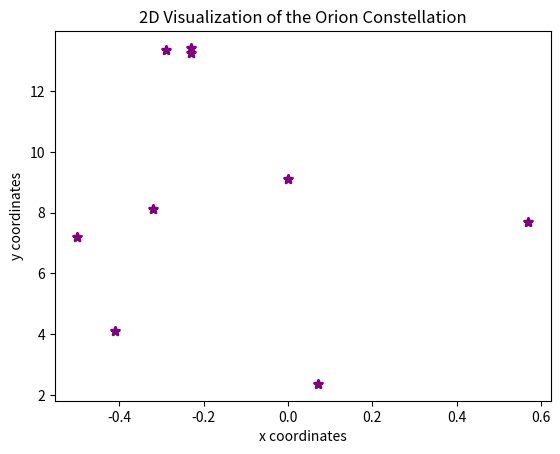
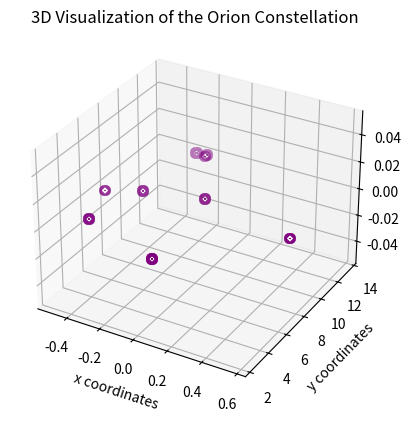

Write the Python code that produced these figures, in order.

# coding: utf-8

# ## Project: Visualizing the Orion Constellation
# 
# In this project you are Dr. Jillian Bellovary, a real-life astronomer for the Hayden Planetarium at the American Museum of Natural History. As an astronomer, part of your job is to study the stars. You've recently become interested in the constellation Orion, a collection of stars that appear in our night sky and form the shape of [Orion](https://en.wikipedia.org/wiki/Orion_(constellation)), a warrior God from ancient Greek mythology. 
# 
# As a researcher on the Hayden Planetarium team, you are in charge of visualizing the Orion constellation in 3D using the Matplotlib function `.scatter()`. To learn more about the `.scatter()` you can see the Matplotlib documentation [here](https://matplotlib.org/api/_as_gen/matplotlib.pyplot.scatter.html). 
# 
# You will create a rotate-able visualization of the position of the Orion's stars and get a better sense of their actual positions. To achieve this, you will be mapping real data from outer space that maps the position of the stars in the sky
# 
# The goal of the project is to understand spatial perspective. Once you visualize Orion in both 2D and 3D, you will be able to see the difference in the constellation shape humans see from earth versus the actual position of the stars that make up this constellation. 
# 
# <img src="https://upload.wikimedia.org/wikipedia/commons/9/91/Orion_constellation_with_star_labels.jpg" alt="Orion" style="width: 400px;"/>
# 
# 

# ## 1. Set-Up
# The following set-up is new and specific to the project. It is very similar to the way you have imported Matplotlib in previous lessons.
# 
# + Add `%matplotlib notebook` in the cell below. This is a new statement that you may not have seen before. It will allow you to be able to rotate your visualization in this jupyter notebook.
# 
# + We will be using a subset of Matplotlib: `matplotlib.pyplot`. Import the subset as you have been importing it in previous lessons: `from matplotlib import pyplot as plt`
# 
# 
# + In order to see our 3D visualization, we also need to add this new line after we import Matplotlib:
# `from mpl_toolkits.mplot3d import Axes3D`
# 

# In[4]:


get_ipython().magic(u'matplotlib notebook')
from matplotlib import pyplot as plt
from mpl_toolkits.mplot3d import Axes3D


# ## 2. Get familiar with real data
# 
# Astronomers describe a star's position in the sky by using a pair of angles: declination and right ascension. Declination is similar to longitude, but it is projected on the celestian fear. Right ascension is known as the "hour angle" because it accounts for time of day and earth's rotaiton. Both angles are relative to the celestial equator. You can learn more about star position [here](https://en.wikipedia.org/wiki/Star_position).
# 
# The `x`, `y`, and `z` lists below are composed of the x, y, z coordinates for each star in the collection of stars that make up the Orion constellation as documented in a paper by Nottingham Trent Univesity on "The Orion constellation as an installation" found [here](https://arxiv.org/ftp/arxiv/papers/1110/1110.3469.pdf).
# 
# Spend some time looking at `x`, `y`, and `z`, does each fall within a range?

# In[8]:


# Orion
x = [-0.41, 0.57, 0.07, 0.00, -0.29, -0.32,-0.50,-0.23, -0.23]
y = [4.12, 7.71, 2.36, 9.10, 13.35, 8.13, 7.19, 13.25,13.43]
z = [2.06, 0.84, 1.56, 2.07, 2.36, 1.72, 0.66, 1.25,1.38]


# ## 3. Create a 2D Visualization
# 
# Before we visualize the stars in 3D, let's get a sense of what they look like in 2D. 
# 
# Create a figure for the 2d plot and save it to a variable name `fig`. (hint: `plt.figure()`)
# 
# Add your subplot `.add_subplot()` as the single subplot, with `1,1,1`.(hint: `add_subplot(1,1,1)`)
# 
# Use the scatter [function](https://matplotlib.org/api/_as_gen/matplotlib.pyplot.scatter.html) to visualize your `x` and `y` coordinates. (hint: `.scatter(x,y)`)
# 
# Render your visualization. (hint: `plt.show()`)
# 
# Does the 2D visualization look like the Orion constellation we see in the night sky? Do you recognize its shape in 2D? There is a curve to the sky, and this is a flat visualization, but we will visualize it in 3D in the next step to get a better sense of the actual star positions. 

# In[36]:


fig = plt.figure()
plt.subplot(1,1,1)
plt.scatter(x, y, color = 'purple', marker = '*', linewidth = 2)
plt.title('2D Visualization of the Orion Constellation')
plt.xlabel('x coordinates')
plt.ylabel('y coordinates')
plt.show()


# ## 4. Create a 3D Visualization
# 
# Create a figure for the 3D plot and save it to a variable name `fig_3d`. (hint: `plt.figure()`)
# 
# 
# Since this will be a 3D projection, we want to make to tell Matplotlib this will be a 3D plot.  
# 
# To add a 3D projection, you must include a the projection argument. It would look like this:
# ```py
# projection="3d"
# ```
# 
# Add your subplot with `.add_subplot()` as the single subplot `1,1,1` and specify your `projection` as `3d`:
# 
# `fig_3d.add_subplot(1,1,1,projection="3d")`)
# 
# Since this visualization will be in 3D, we will need our third dimension. In this case, our `z` coordinate. 
# 
# Create a new variable `constellation3d` and call the scatter [function](https://matplotlib.org/api/_as_gen/matplotlib.pyplot.scatter.html) with your `x`, `y` and `z` coordinates. 
# 
# Include `z` just as you have been including the other two axes. (hint: `.scatter(x,y,z)`)
# 
# Render your visualization. (hint `plt.show()`.)
# 

# In[50]:


fig_3d = plt.figure()
fig_3d.add_subplot(1,1,1, projection = '3d')
constellation3d = plt.scatter(x, y, z, color = 'purple', marker = 's', linewidth = 7)
plt.title('3D Visualization of the Orion Constellation')
plt.xlabel('x coordinates')
plt.ylabel('y coordinates')
ax = plt.scatter(x, y, z, color = 'purple', marker = 's', linewidth = 7)

plt.show()


# ## 5. Rotate and explore
# 
# Use your mouse to click and drag the 3D visualization in the previous step. This will rotate the scatter plot. As you rotate, can you see Orion from different angles? 
# 
# Note: The on and off button that appears above the 3D scatter plot allows you to toggle rotation of your 3D visualization in your notebook.
# 
# Take your time, rotate around! Remember, this will never look exactly like the Orion we see from Earth. The visualization does not curve as the night sky does.
# There is beauty in the new understanding of Earthly perspective! We see the shape of the warrior Orion because of Earth's location in the universe and the location of the stars in that constellation.
# 
# Feel free to map more stars by looking up other celestial x, y, z coordinates [here](http://www.stellar-database.com/).
# 
